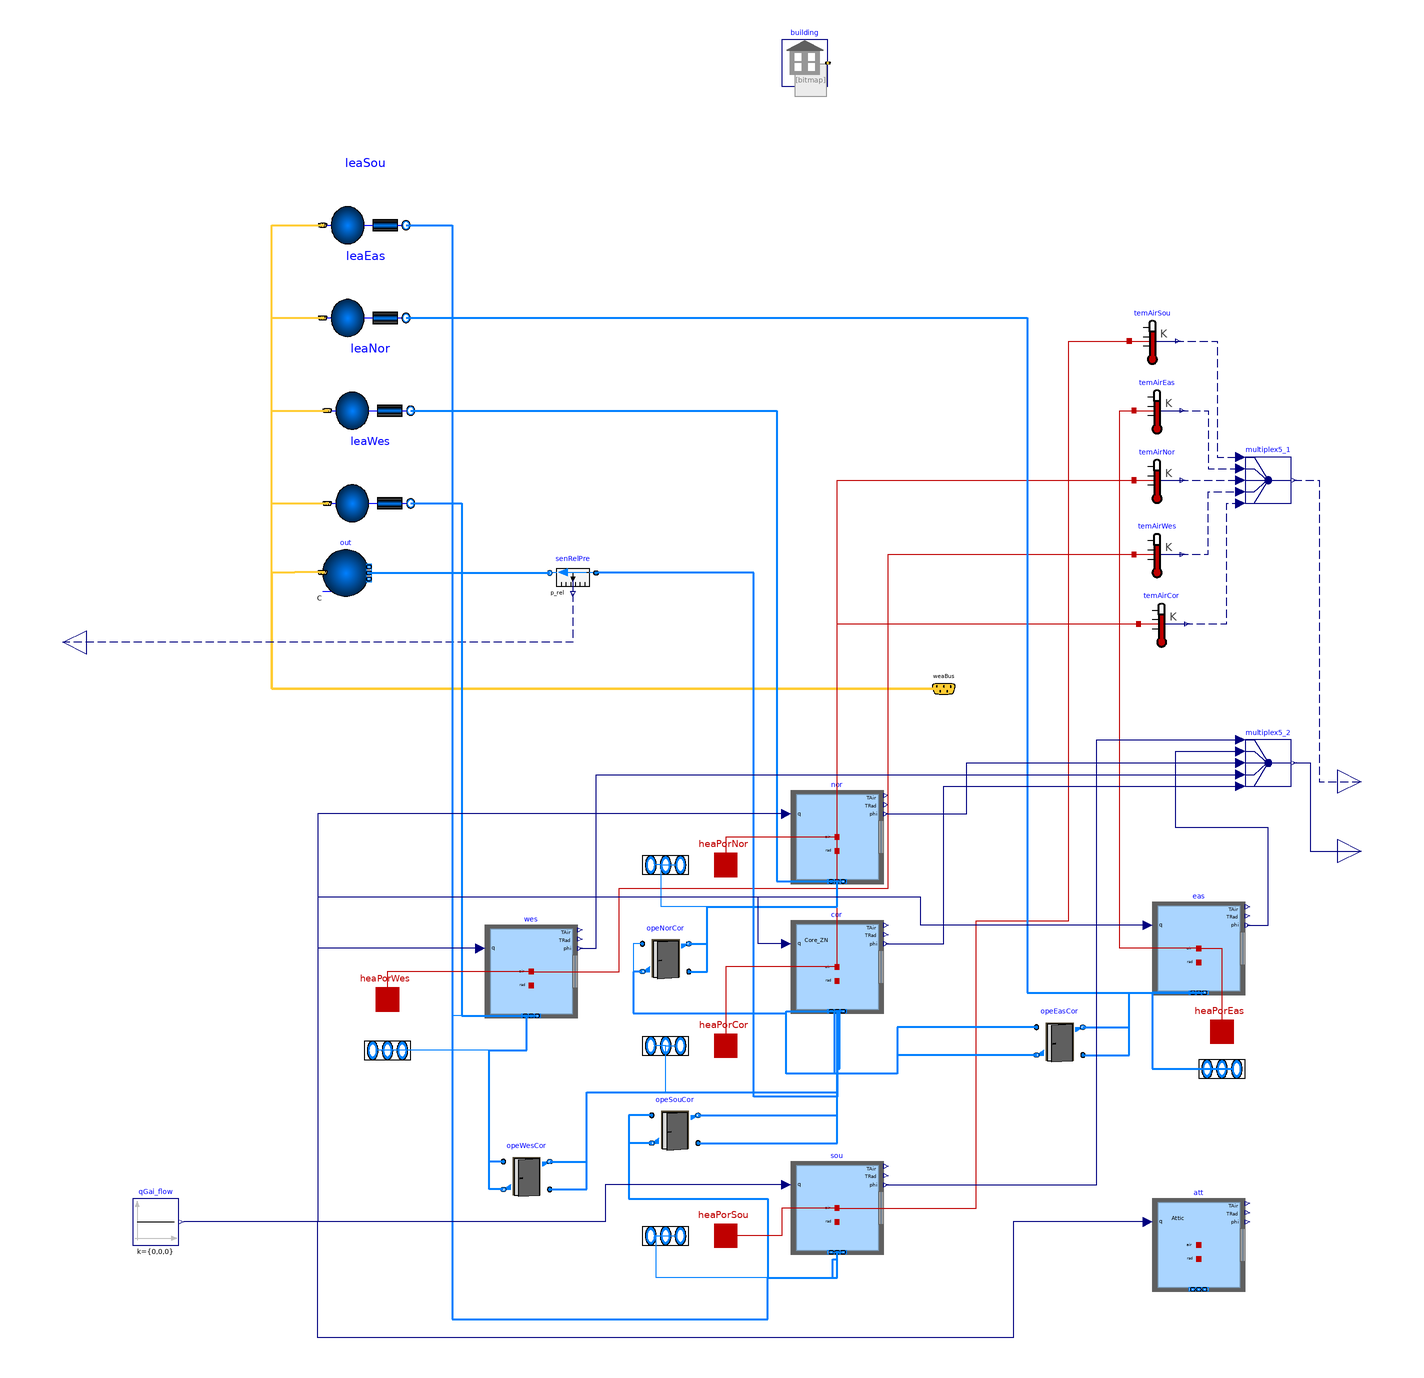

The component connection diagram of the Modelica model below, drawn from its own Placement and Line annotations.

model Floor "Model of a floor of the building"
  extends Buildings.Examples.VAVReheat.BaseClasses.PartialFloor(
    VRooCor=456.455,
    VRooSou=346.022,
    VRooNor=346.022,
    VRooEas=205.265,
    VRooWes=205.265,
    AFloCor=cor.AFlo,
    AFloSou=sou.AFlo,
    AFloNor=nor.AFlo,
    AFloEas=eas.AFlo,
    AFloWes=wes.AFlo,
    opeWesCor(
      wOpe=4),
    opeSouCor(
      wOpe=9),
    opeNorCor(
      wOpe=9),
    opeEasCor(
      wOpe=4),
    leaWes(
      s=18.46/27.69),
    leaSou(
      s=27.69/18.46),
    leaNor(
      s=27.69/18.46),
    leaEas(
      s=18.46/27.69));

  final parameter Modelica.Units.SI.Area AFlo=AFloCor + AFloSou + AFloNor +
      AFloEas + AFloWes "Total floor area";
  Modelica.Thermal.HeatTransfer.Interfaces.HeatPort_a heaPorSou
    "Heat port to air volume South"
    annotation (Placement(transformation(extent={{106,-46},{126,-26}}),iconTransformation(extent={{128,-36},{148,-16}})));
  Modelica.Thermal.HeatTransfer.Interfaces.HeatPort_a heaPorEas
    "Heat port to air volume East"
    annotation (Placement(transformation(extent={{320,42},{340,62}}),iconTransformation(extent={{318,64},{338,84}})));
  Modelica.Thermal.HeatTransfer.Interfaces.HeatPort_a heaPorNor
    "Heat port to air volume North"
    annotation (Placement(transformation(extent={{106,114},{126,134}}),iconTransformation(extent={{126,106},{146,126}})));
  Modelica.Thermal.HeatTransfer.Interfaces.HeatPort_a heaPorWes
    "Heat port to air volume West"
    annotation (Placement(transformation(extent={{-40,56},{-20,76}}),iconTransformation(extent={{-36,64},{-16,84}})));
  Modelica.Thermal.HeatTransfer.Interfaces.HeatPort_a heaPorCor
    "Heat port to air volume corridor"
    annotation (Placement(transformation(extent={{106,36},{126,56}}),iconTransformation(extent={{130,38},{150,58}})));
  Modelica.Units.SI.Temperature TAirCor=cor.TAir "Air temperature corridor";
  Modelica.Units.SI.Temperature TAirSou=sou.TAir "Air temperature south zone";
  Modelica.Units.SI.Temperature TAirNor=nor.TAir "Air temperature north zone";
  Modelica.Units.SI.Temperature TAirEas=eas.TAir "Air temperature east zone";
  Modelica.Units.SI.Temperature TAirWes=wes.TAir "Air temperature west zone";
  Buildings.ThermalZones.EnergyPlus_9_6_0.ThermalZone sou(
    redeclare package Medium=Medium,
    nPorts=5,
    zoneName="Perimeter_ZN_1")
    "South zone"
    annotation (Placement(transformation(extent={{144,-44},{184,-4}})));
  Buildings.ThermalZones.EnergyPlus_9_6_0.ThermalZone eas(
    redeclare package Medium=Medium,
    nPorts=5,
    zoneName="Perimeter_ZN_2")
    "East zone"
    annotation (Placement(transformation(extent={{300,68},{340,108}})));
  Buildings.ThermalZones.EnergyPlus_9_6_0.ThermalZone nor(
    redeclare package Medium=Medium,
    nPorts=5,
    zoneName="Perimeter_ZN_3")
    "North zone"
    annotation (Placement(transformation(extent={{144,116},{184,156}})));
  Buildings.ThermalZones.EnergyPlus_9_6_0.ThermalZone wes(
    redeclare package Medium=Medium,
    nPorts=5,
    zoneName="Perimeter_ZN_4")
    "West zone"
    annotation (Placement(transformation(extent={{12,58},{52,98}})));
  Buildings.ThermalZones.EnergyPlus_9_6_0.ThermalZone cor(
    redeclare package Medium=Medium,
    nPorts=11,
    zoneName="Core_ZN")
    "Core zone"
    annotation (Placement(transformation(extent={{144,60},{184,100}})));
  Buildings.ThermalZones.EnergyPlus_9_6_0.ThermalZone att(
    redeclare package Medium=Medium,
    zoneName="Attic",
    T_start=275.15)
    "Attic zone"
    annotation (Placement(transformation(extent={{300,-60},{340,-20}})));

  parameter String weaName=Modelica.Utilities.Files.loadResource(
    "modelica://Buildings/Resources/weatherdata/USA_GA_Atlanta-Hartsfield-Jackson.Intl.AP.722190_TMY3.mos")
    "Name of the weather file";
  parameter String epwName=Modelica.Utilities.Files.loadResource(
        "modelica://Buildings/Resources/weatherdata/USA_GA_Atlanta-Hartsfield-Jackson.Intl.AP.722190_TMY3.epw")
    "Name of the weather file";
  parameter String idfName=Modelica.Utilities.Files.loadResource(
        "modelica://Buildings/Resources/weatherdata/ASHRAE901_OfficeSmall_STD2004_Atlanta_IdealLoadSystem_updated_v96.idf")
    "Name of the weather file";

  Modelica.Blocks.Interfaces.RealOutput TRooPhi[5](each unit="1") "Room air temperatures" annotation (Placement(
        transformation(extent={{380,120},{400,140}}), iconTransformation(extent={{380,0},{400,20}})));
  Modelica.Blocks.Routing.Multiplex5 multiplex5_2
    annotation (Placement(transformation(extent={{340,158},{360,178}})));
protected
  inner Buildings.ThermalZones.EnergyPlus_9_6_0.Building building(
    idfName=idfName,
    epwName=epwName,
    weaName=weaName,
    computeWetBulbTemperature=false)
    "Building-level declarations"
    annotation (Placement(transformation(extent={{140,460},{160,480}})));
  Buildings.Controls.OBC.CDL.Reals.Sources.Constant qGai_flow[3](
    k={0,0,0})
    "Internal heat gain (computed already in EnergyPlus)"
    annotation (Placement(transformation(extent={{-140,-40},{-120,-20}})));

initial equation
  assert(
    abs(
      cor.V-VRooCor) < 0.01,
    "Volumes don't match. These had to be entered manually to avoid using a non-literal value.");
  assert(
    abs(
      sou.V-VRooSou) < 0.01,
    "Volumes don't match. These had to be entered manually to avoid using a non-literal value.");
  assert(
    abs(
      nor.V-VRooNor) < 0.01,
    "Volumes don't match. These had to be entered manually to avoid using a non-literal value.");
  assert(
    abs(
      eas.V-VRooEas) < 0.01,
    "Volumes don't match. These had to be entered manually to avoid using a non-literal value.");
  assert(
    abs(
      wes.V-VRooWes) < 0.01,
    "Volumes don't match. These had to be entered manually to avoid using a non-literal value.");

  // Other models may override the assignment for AFlo. Hence we check below for consistency.
  assert(
    abs(
      cor.AFlo-AFloCor) < 0.01,
    "Areas don't match. Make sure model that overrides these parameter defaults uses the same values as the idf file uses.");
  assert(
    abs(
      sou.AFlo-AFloSou) < 0.01,
    "Areas don't match. Make sure model that overrides these parameter defaults uses the same values as the idf file uses.");
  assert(
    abs(
      nor.AFlo-AFloNor) < 0.01,
    "Areas don't match. Make sure model that overrides these parameter defaults uses the same values as the idf file uses.");
  assert(
    abs(
      eas.AFlo-AFloEas) < 0.01,
    "Areas don't match. Make sure model that overrides these parameter defaults uses the same values as the idf file uses.");
  assert(
    abs(
      wes.AFlo-AFloWes) < 0.01,
    "Areas don't match. Make sure model that overrides these parameter defaults uses the same values as the idf file uses.");

equation
  connect(sou.heaPorAir,temAirSou.port)
    annotation (Line(points={{164,-24},{224,-24},{224,100},{264,100},{264,350},{290,350}},color={191,0,0},smooth=Smooth.None));
  connect(eas.heaPorAir,temAirEas.port)
    annotation (Line(points={{320,88},{286,88},{286,320},{292,320}},color={191,0,0},smooth=Smooth.None));
  connect(nor.heaPorAir,temAirNor.port)
    annotation (Line(points={{164,136},{164,136},{164,290},{292,290}},color={191,0,0},smooth=Smooth.None));
  connect(wes.heaPorAir,temAirWes.port)
    annotation (Line(points={{32,78},{70,78},{70,114},{186,114},{186,258},{292,258}},color={191,0,0},smooth=Smooth.None));
  connect(cor.heaPorAir,temAirCor.port)
    annotation (Line(points={{164,80},{164,228},{294,228}},color={191,0,0},smooth=Smooth.None));
  connect(sou.ports[1],portsSou[1])
    annotation (Line(points={{162.4,-43.1},{164,-43.1},{164,-54},{86,-54},{86,-36},{85,-36}},color={0,127,255},smooth=Smooth.None));
  connect(sou.ports[2],portsSou[2])
    annotation (Line(points={{163.2,-43.1},{164,-43.1},{164,-54},{86,-54},{86,-36},{95,-36}}, color={0,127,255},smooth=Smooth.None));
  connect(eas.ports[1],portsEas[1])
    annotation (Line(points={{318.4,68.9},{300,68.9},{300,36},{325,36}},color={0,127,255},smooth=Smooth.None,thickness=0.5));
  connect(eas.ports[2],portsEas[2])
    annotation (Line(points={{319.2,68.9},{300,68.9},{300,36},{335,36}},color={0,127,255},smooth=Smooth.None,thickness=0.5));
  connect(nor.ports[1],portsNor[1])
    annotation (Line(points={{162.4,116.9},{164,116.9},{164,106},{88,106},{88,124},{85,124}},color={0,127,255},smooth=Smooth.None));
  connect(nor.ports[2],portsNor[2])
    annotation (Line(points={{163.2,116.9},{164,116.9},{164,106},{88,106},{88,124},{95,124}}, color={0,127,255},smooth=Smooth.None));
  connect(wes.ports[1],portsWes[1])
    annotation (Line(points={{30.4,58.9},{30,58.9},{30,44},{-35,44}},color={0,127,255},smooth=Smooth.None));
  connect(wes.ports[2],portsWes[2])
    annotation (Line(points={{31.2,58.9},{-2,58.9},{-2,44},{-25,44}},color={0,127,255},smooth=Smooth.None));
  connect(cor.ports[1],portsCor[1])
    annotation (Line(points={{162.182,60.9},{164,60.9},{164,26},{90,26},{90,46},{85,46}},color={0,127,255},smooth=Smooth.None));
  connect(cor.ports[2],portsCor[2])
    annotation (Line(points={{162.545,60.9},{164,60.9},{164,26},{90,26},{90,46},{95,46}}, color={0,127,255},smooth=Smooth.None));
  connect(leaSou.port_b,sou.ports[3])
    annotation (Line(points={{-22,400},{-2,400},{-2,-72},{134,-72},{134,-54},{164,-54},{164,-43.1}},color={0,127,255},smooth=Smooth.None,thickness=0.5));
  connect(leaEas.port_b,eas.ports[3])
    annotation (Line(points={{-22,360},{246,360},{246,68.9},{320,68.9}},color={0,127,255},smooth=Smooth.None,thickness=0.5));
  connect(leaNor.port_b,nor.ports[3])
    annotation (Line(points={{-20,320},{138,320},{138,116.9},{164,116.9}},color={0,127,255},smooth=Smooth.None,thickness=0.5));
  connect(leaWes.port_b,wes.ports[3])
    annotation (Line(points={{-20,280},{2,280},{2,58.9},{32,58.9}},color={0,127,255},smooth=Smooth.None,thickness=0.5));
  connect(opeSouCor.port_b1,cor.ports[3])
    annotation (Line(points={{104,16},{164,16},{164,34},{162.909,34},{162.909,60.9}},color={0,127,255},smooth=Smooth.None,thickness=0.5));
  connect(opeSouCor.port_a2,cor.ports[4])
    annotation (Line(points={{104,4},{164,4},{164,60.9},{163.273,60.9}},color={0,127,255},smooth=Smooth.None,thickness=0.5));
  connect(opeSouCor.port_a1,sou.ports[4])
    annotation (Line(points={{84,16},{74,16},{74,-20},{134,-20},{134,-54},{162,-54},{162,-46},{164,-46},{164,-43.1},
          {164.8,-43.1}},                                                                                                          color={0,127,255},smooth=Smooth.None,thickness=0.5));
  connect(opeSouCor.port_b2,sou.ports[5])
    annotation (Line(points={{84,4},{74,4},{74,-20},{134,-20},{134,-54},{164,-54},{164,-43.1},{165.6,-43.1}},color={0,127,255},smooth=Smooth.None,thickness=0.5));
  connect(opeEasCor.port_b1,eas.ports[4])
    annotation (Line(points={{270,54},{290,54},{290,68.9},{320.8,68.9}},color={0,127,255},smooth=Smooth.None,thickness=0.5));
  connect(opeEasCor.port_a2,eas.ports[5])
    annotation (Line(points={{270,42},{290,42},{290,68.9},{321.6,68.9}},color={0,127,255},smooth=Smooth.None,thickness=0.5));
  connect(opeEasCor.port_a1,cor.ports[5])
    annotation (Line(points={{250,54},{190,54},{190,34},{142,34},{142,60.9},{163.636,60.9}},color={0,127,255},smooth=Smooth.None,thickness=0.5));
  connect(opeEasCor.port_b2,cor.ports[6])
    annotation (Line(points={{250,42},{190,42},{190,34},{142,34},{142,60.9},{164,60.9}},color={0,127,255},smooth=Smooth.None,thickness=0.5));
  connect(opeNorCor.port_b1,nor.ports[4])
    annotation (Line(points={{100,90},{108,90},{108,106},{164,106},{164,116.9},{164.8,116.9}},color={0,127,255},smooth=Smooth.None,thickness=0.5));
  connect(opeNorCor.port_a2,nor.ports[5])
    annotation (Line(points={{100,78},{108,78},{108,106},{164,106},{164,116.9},{165.6,116.9}},color={0,127,255},smooth=Smooth.None,thickness=0.5));
  connect(opeNorCor.port_a1,cor.ports[7])
    annotation (Line(points={{80,90},{76,90},{76,60},{142,60},{142,60.9},{164.364,60.9}},color={0,127,255},smooth=Smooth.None));
  connect(opeNorCor.port_b2,cor.ports[8])
    annotation (Line(points={{80,78},{76,78},{76,60},{142,60},{142,60.9},{164.727,60.9}},color={0,127,255},smooth=Smooth.None,thickness=0.5));
  connect(opeWesCor.port_b1,cor.ports[9])
    annotation (Line(points={{40,-4},{56,-4},{56,26},{164,26},{164,36},{165.091,36},{165.091,60.9}},color={0,127,255},smooth=Smooth.None,thickness=0.5));
  connect(opeWesCor.port_a2,cor.ports[10])
    annotation (Line(points={{40,-16},{56,-16},{56,26},{164,26},{164,60.9},{165.455,60.9}},color={0,127,255},smooth=Smooth.None,thickness=0.5));
  connect(opeWesCor.port_a1,wes.ports[4])
    annotation (Line(points={{20,-4},{14,-4},{14,44},{30,44},{30,58.9},{32.8,58.9}},color={0,127,255},smooth=Smooth.None,thickness=0.5));
  connect(opeWesCor.port_b2,wes.ports[5])
    annotation (Line(points={{20,-16},{14,-16},{14,44},{30,44},{30,58.9},{33.6,58.9}},color={0,127,255},smooth=Smooth.None,thickness=0.5));
  connect(cor.ports[11],senRelPre.port_a)
    annotation (Line(points={{165.818,60.9},{164,60.9},{164,24},{128,24},{128,250},{60,250}},color={0,127,255},smooth=Smooth.None,thickness=0.5));
  connect(sou.qGai_flow,qGai_flow.y)
    annotation (Line(points={{142,-14},{64,-14},{64,-30},{-118,-30}},color={0,0,127}));
  connect(wes.qGai_flow,qGai_flow.y)
    annotation (Line(points={{10,88},{-60,88},{-60,-30},{-118,-30}},color={0,0,127}));
  connect(eas.qGai_flow,qGai_flow.y)
    annotation (Line(points={{298,98},{200,98},{200,110},{-60,110},{-60,-30},{-118,-30}},color={0,0,127}));
  connect(cor.qGai_flow,qGai_flow.y)
    annotation (Line(points={{142,90},{130,90},{130,110},{-60,110},{-60,-30},{-118,-30}},color={0,0,127}));
  connect(nor.qGai_flow,qGai_flow.y)
    annotation (Line(points={{142,146},{-60,146},{-60,-30},{-118,-30}},color={0,0,127}));
  connect(att.qGai_flow,qGai_flow.y)
    annotation (Line(points={{298,-30},{240,-30},{240,-80},{-60,-80},{-60,-30},{-118,-30}},color={0,0,127}));
  connect(sou.heaPorAir,heaPorSou)
    annotation (Line(points={{164,-24},{140,-24},{140,-36},{116,-36}},color={191,0,0}));
  connect(eas.heaPorAir,heaPorEas)
    annotation (Line(points={{320,88},{330,88},{330,52}},color={191,0,0}));
  connect(nor.heaPorAir,heaPorNor)
    annotation (Line(points={{164,136},{116,136},{116,124}},color={191,0,0}));
  connect(wes.heaPorAir,heaPorWes)
    annotation (Line(points={{32,78},{-30,78},{-30,66}},color={191,0,0}));
  connect(cor.heaPorAir,heaPorCor)
    annotation (Line(points={{164,80},{116,80},{116,46}},color={191,0,0}));
  connect(sou.phi, multiplex5_2.u1[1])
    annotation (Line(points={{185,-14},{276,-14},{276,178},{338,178}}, color={0,0,127}));
  connect(eas.phi, multiplex5_2.u2[1])
    annotation (Line(points={{341,98},{350,98},{350,140},{310,140},{310,173},{338,173}}, color={0,0,127}));
  connect(nor.phi, multiplex5_2.u3[1])
    annotation (Line(points={{185,146},{220,146},{220,168},{338,168}}, color={0,0,127}));
  connect(wes.phi, multiplex5_2.u4[1])
    annotation (Line(points={{53,88},{60,88},{60,163},{338,163}}, color={0,0,127}));
  connect(cor.phi, multiplex5_2.u5[1])
    annotation (Line(points={{185,90},{210,90},{210,158},{338,158}}, color={0,0,127}));
  connect(multiplex5_2.y, TRooPhi)
    annotation (Line(points={{361,168},{368,168},{368,130},{390,130}}, color={0,0,127}));
  annotation (
    Diagram(
      coordinateSystem(
        preserveAspectRatio=true,
        extent={{-160,-100},{380,500}},
        initialScale=0.1)),
    Icon(
      coordinateSystem(
        preserveAspectRatio=true,
        extent={{-80,-80},{380,180}}),
      graphics={
        Rectangle(
          extent={{-80,-80},{380,180}},
          lineColor={95,95,95},
          fillColor={95,95,95},
          fillPattern=FillPattern.Solid),
        Rectangle(
          extent={{-60,160},{360,-60}},
          pattern=LinePattern.None,
          lineColor={117,148,176},
          fillColor={170,213,255},
          fillPattern=FillPattern.Sphere),
        Rectangle(
          extent={{0,-80},{294,-60}},
          lineColor={95,95,95},
          fillColor={255,255,255},
          fillPattern=FillPattern.Solid),
        Rectangle(
          extent={{0,-74},{294,-66}},
          lineColor={95,95,95},
          fillColor={170,213,255},
          fillPattern=FillPattern.Solid),
        Rectangle(
          extent={{8,8},{294,100}},
          lineColor={95,95,95},
          fillColor={95,95,95},
          fillPattern=FillPattern.Solid),
        Rectangle(
          extent={{20,88},{280,22}},
          pattern=LinePattern.None,
          lineColor={117,148,176},
          fillColor={170,213,255},
          fillPattern=FillPattern.Sphere),
        Polygon(
          points={{-56,170},{20,94},{12,88},{-62,162},{-56,170}},
          smooth=Smooth.None,
          fillColor={95,95,95},
          fillPattern=FillPattern.Solid,
          pattern=LinePattern.None),
        Polygon(
          points={{290,16},{366,-60},{358,-66},{284,8},{290,16}},
          smooth=Smooth.None,
          fillColor={95,95,95},
          fillPattern=FillPattern.Solid,
          pattern=LinePattern.None),
        Polygon(
          points={{284,96},{360,168},{368,162},{292,90},{284,96}},
          smooth=Smooth.None,
          fillColor={95,95,95},
          fillPattern=FillPattern.Solid,
          pattern=LinePattern.None),
        Rectangle(
          extent={{-80,120},{-60,-20}},
          lineColor={95,95,95},
          fillColor={255,255,255},
          fillPattern=FillPattern.Solid),
        Rectangle(
          extent={{-74,120},{-66,-20}},
          lineColor={95,95,95},
          fillColor={170,213,255},
          fillPattern=FillPattern.Solid),
        Polygon(
          points={{-64,-56},{18,22},{26,16},{-58,-64},{-64,-56}},
          smooth=Smooth.None,
          fillColor={95,95,95},
          fillPattern=FillPattern.Solid,
          pattern=LinePattern.None),
        Rectangle(
          extent={{360,122},{380,-18}},
          lineColor={95,95,95},
          fillColor={255,255,255},
          fillPattern=FillPattern.Solid),
        Rectangle(
          extent={{366,122},{374,-18}},
          lineColor={95,95,95},
          fillColor={170,213,255},
          fillPattern=FillPattern.Solid),
        Rectangle(
          extent={{2,170},{296,178}},
          lineColor={95,95,95},
          fillColor={170,213,255},
          fillPattern=FillPattern.Solid),
        Rectangle(
          extent={{2,160},{296,180}},
          lineColor={95,95,95},
          fillColor={255,255,255},
          fillPattern=FillPattern.Solid),
        Rectangle(
          extent={{2,166},{296,174}},
          lineColor={95,95,95},
          fillColor={170,213,255},
          fillPattern=FillPattern.Solid)}),
    Documentation(
      info="<html>
<p>
Model of a floor that consists
of five thermal zones.
</p>
<p>
The five room model is representative of one floor of the
new construction small office building for Chicago, IL,
as described in the set of DOE Commercial Building Benchmarks
(Deru et al, 2009). There are four perimeter zones and one core zone.
The envelope thermal properties meet ASHRAE Standard 90.1-2004.
</p>
<p>
Each thermal zone can have air flow from the HVAC system,
through leakages of the building envelope (except for the core zone)
and through bi-directional air exchange through open doors that connect adjacent zones.
The bi-directional air exchange is modeled based on the differences in
static pressure between adjacent rooms at a reference height plus the
difference in static pressure across the door height as a function of the difference in air density.
Infiltration is a function of the
flow imbalance of the HVAC system.
</p>
<h4>Implementation</h4>
<p>
Compared to the base class, which has been built for the models in
<a href=\"modelica://Buildings.Examples.VAVReheat\">
Buildings.Examples.VAVReheat</a> which are for a larger building,
the instances of
<a href=\"modelica://Buildings.Airflow.Multizone.DoorOpen\">
Buildings.Airflow.Multizone.DoorOpen</a> are made smaller.
Their length has been reduced proportionally
to the difference in length of the walls of the core zone of the two buildings.
See also <a href=\"modelica://Buildings.ThermalZones.EnergyPlus_9_6_0.Examples.SmallOffice\">
Buildings.ThermalZones.EnergyPlus_9_6_0.Examples.SmallOffice</a>
for a description of the differences in these buildings.
</p>
<h4>References</h4>
<p>
Deru M., K. Field, D. Studer, K. Benne, B. Griffith, P. Torcellini,
 M. Halverson, D. Winiarski, B. Liu, M. Rosenberg, J. Huang, M. Yazdanian, and D. Crawley.
<i>DOE commercial building research benchmarks for commercial buildings</i>.
Technical report, U.S. Department of Energy, Energy Efficiency and
Renewable Energy, Office of Building Technologies, Washington, DC, 2009.
</p>
</html>",
      revisions="<html>
<ul>
<li>
March 23, 2024, by Michael Wetter:<br/>
Corrected wrong annotation.
</li>
<li>
February 16, 2022, by Michael Wetter:<br/>
Removed assertion on <code>opeWesCor.wOpe</code> as there is no need to enforce this width.
</li>
<li>
April 30, 2021, by Michael Wetter:<br/>
Reformulated replaceable class and introduced floor areas in base class
to avoid access of components that are not in the constraining type.<br/>
This is for <a href=\"https://github.com/lbl-srg/modelica-buildings/issues/2471\">issue #2471</a>.
</li>
<li>
November 15, 2019, by Milica Grahovac:<br/>
Added extend from a partial floor model.
</li>
<li>
May 1, 2013, by Michael Wetter:<br/>
Declared the parameter record to be a parameter, as declaring its elements
to be parameters does not imply that the whole record has the variability of a parameter.
</li>
</ul>
</html>"));
end Floor;